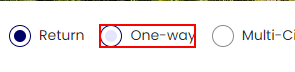
Task: Travel Buddy Robot
Workflow: Travel_Buddy

Step 1 [default]: click on the element 'One-way'

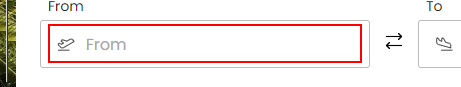
Step 2: type "[in_source+" "]" into the element

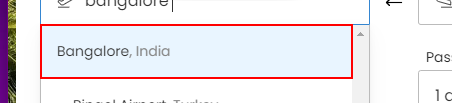
Step 3: click on the element

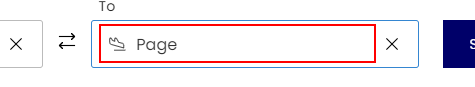
Step 4: type "[in_Destination+" "]" into the element

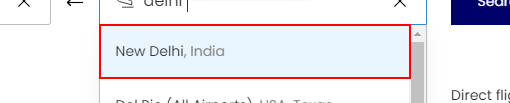
Step 5: click on the element

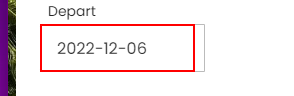
Step 6: click on the text box

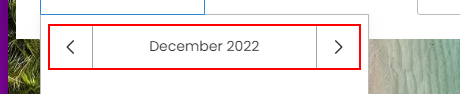
Step 7: get-text from the element

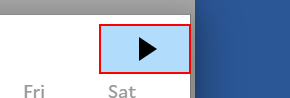
Step 8 [default]: click on the element

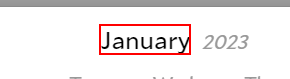
Step 9: get-text from the element 'January'

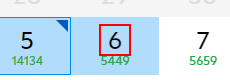
Step 10 [default]: click on the table cell

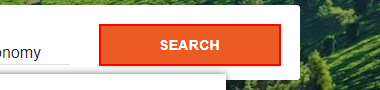
Step 11: click on the element

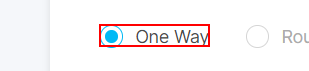
Step 12: click on the label 'One Way'

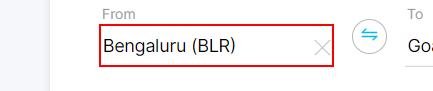
Step 13: type "[in_source+ " "]" into the text box

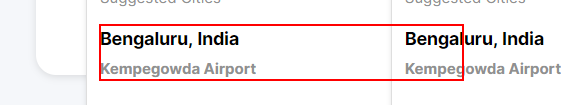
Step 14: click on the element

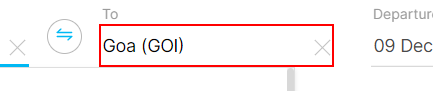
Step 15: type "[in_Destination+ " "]" into the text box

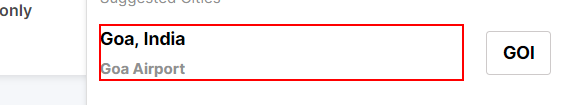
Step 16: click on the element

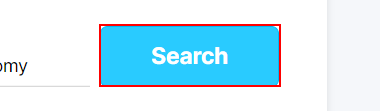
Step 17: click on the button

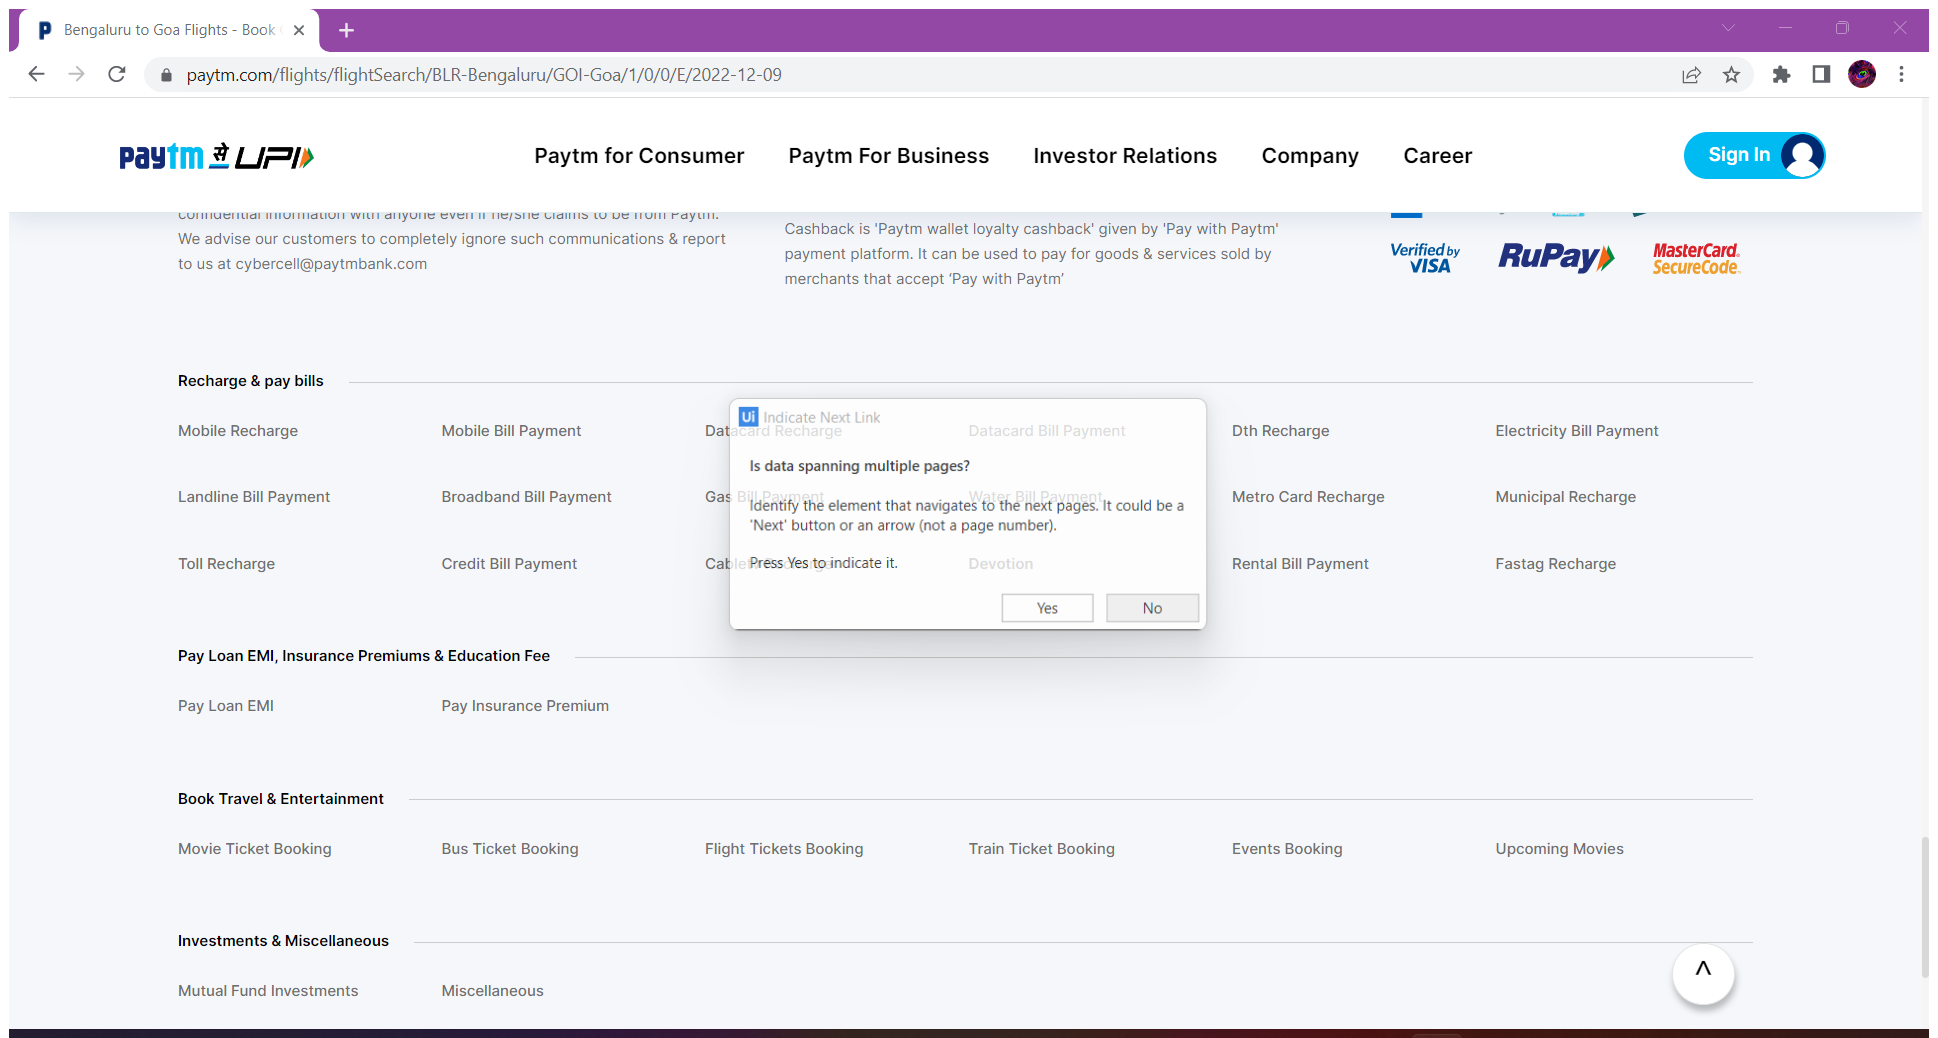
Step 18: Attach Browser 'Bengaluru Page' in window 'Bengaluru to Goa Flights - Book Cheap Air Tickets from Bengaluru to Goa @ Paytm' (chrome.exe)

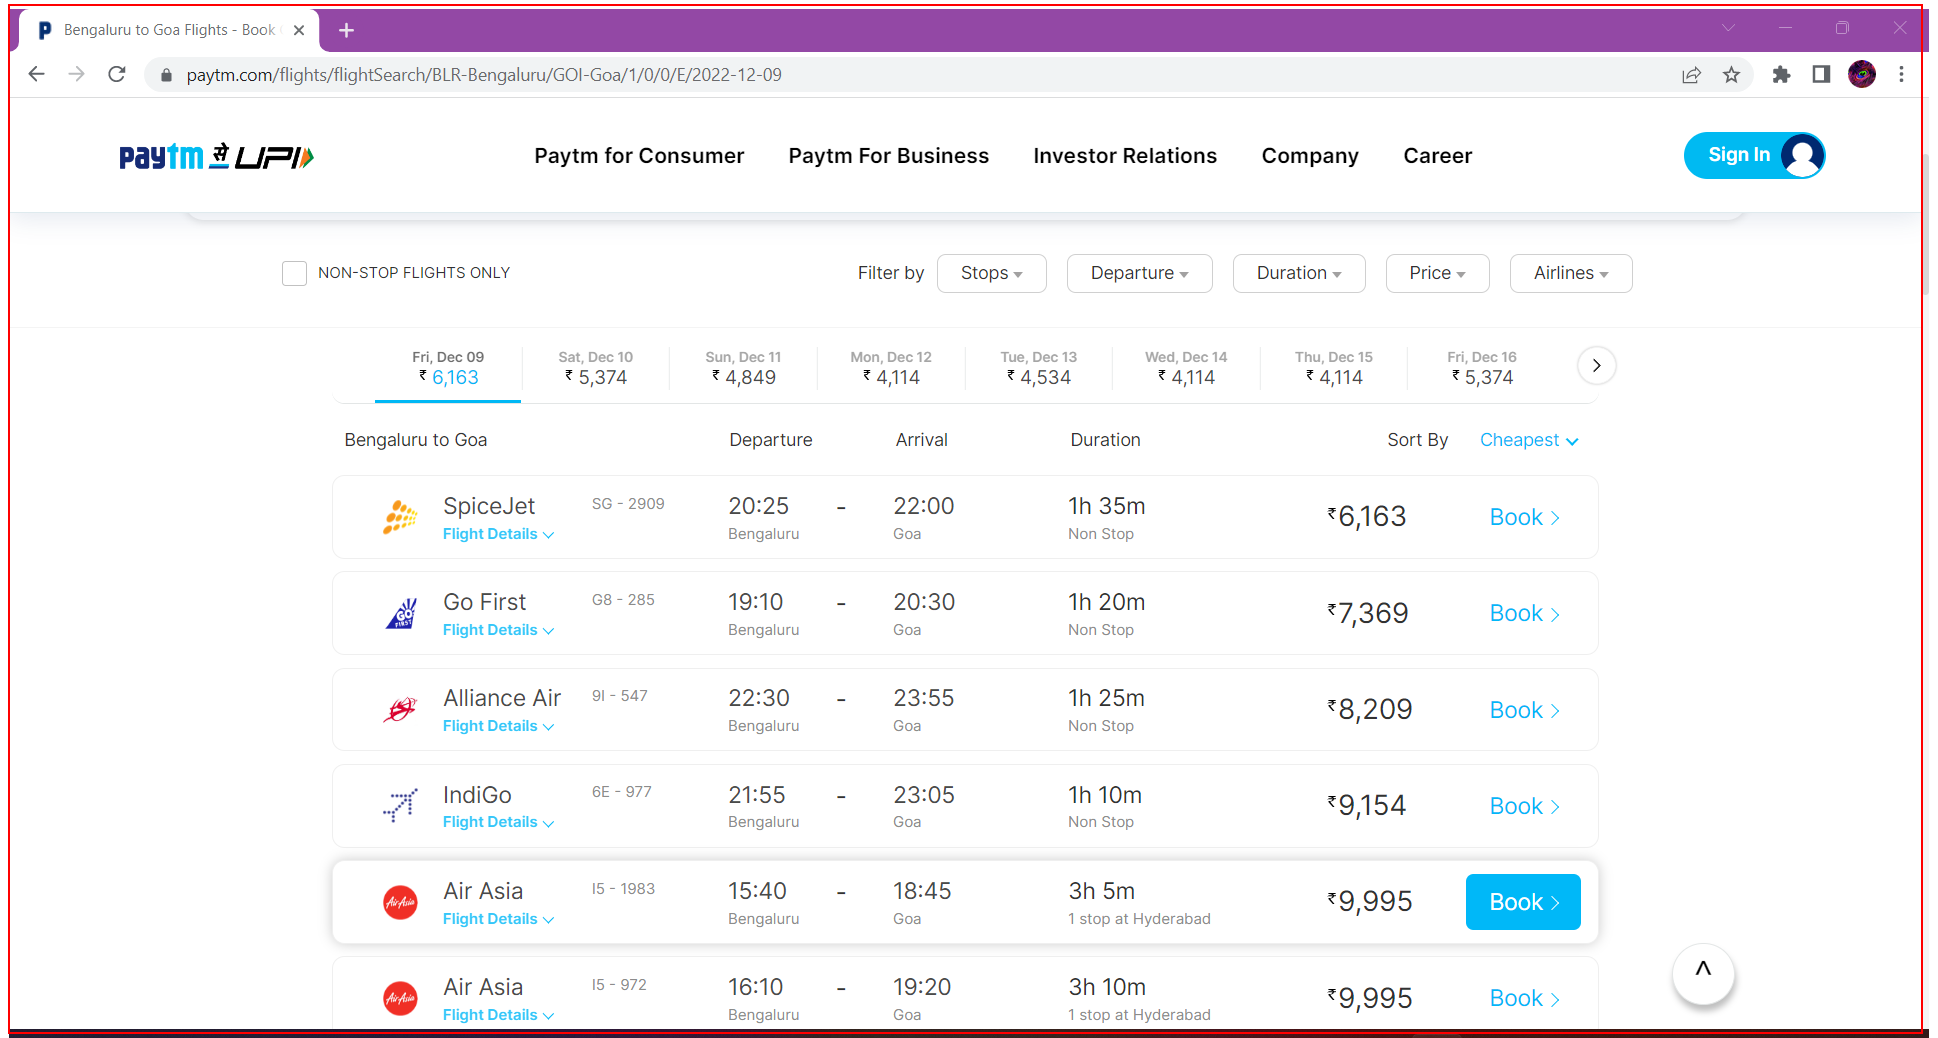
Step 19: get-text from the element 'app'

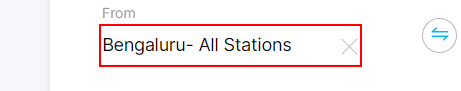
Step 20: type "[in_source+ "[k(enter)]"]" into the text box

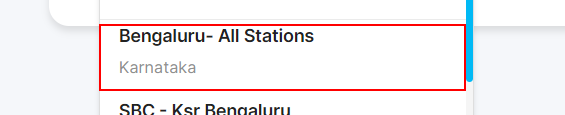
Step 21: click on the element

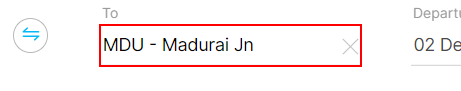
Step 22: type "[in_Destination+ "[k(enter)]"]" into the text box

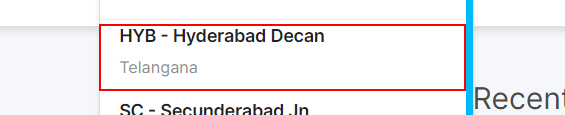
Step 23: click on the element

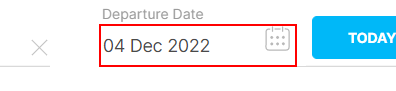
Step 24: click on the text box

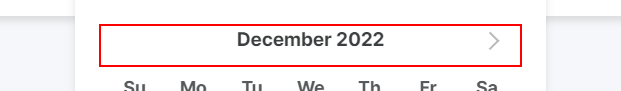
Step 25: get-text from the element 'December 2022'

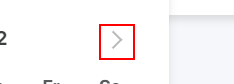
Step 26: click on the element

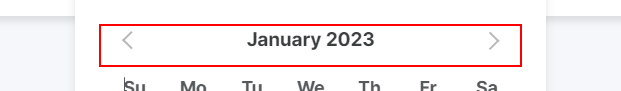
Step 27: get-text from the element 'January 2023'

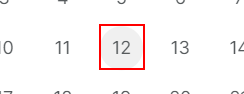
Step 28: click on the element '{{ddate}}'

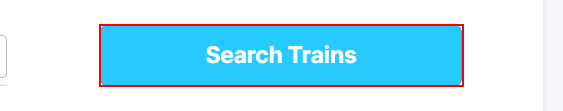
Step 29: click on the button 'Search Trains'

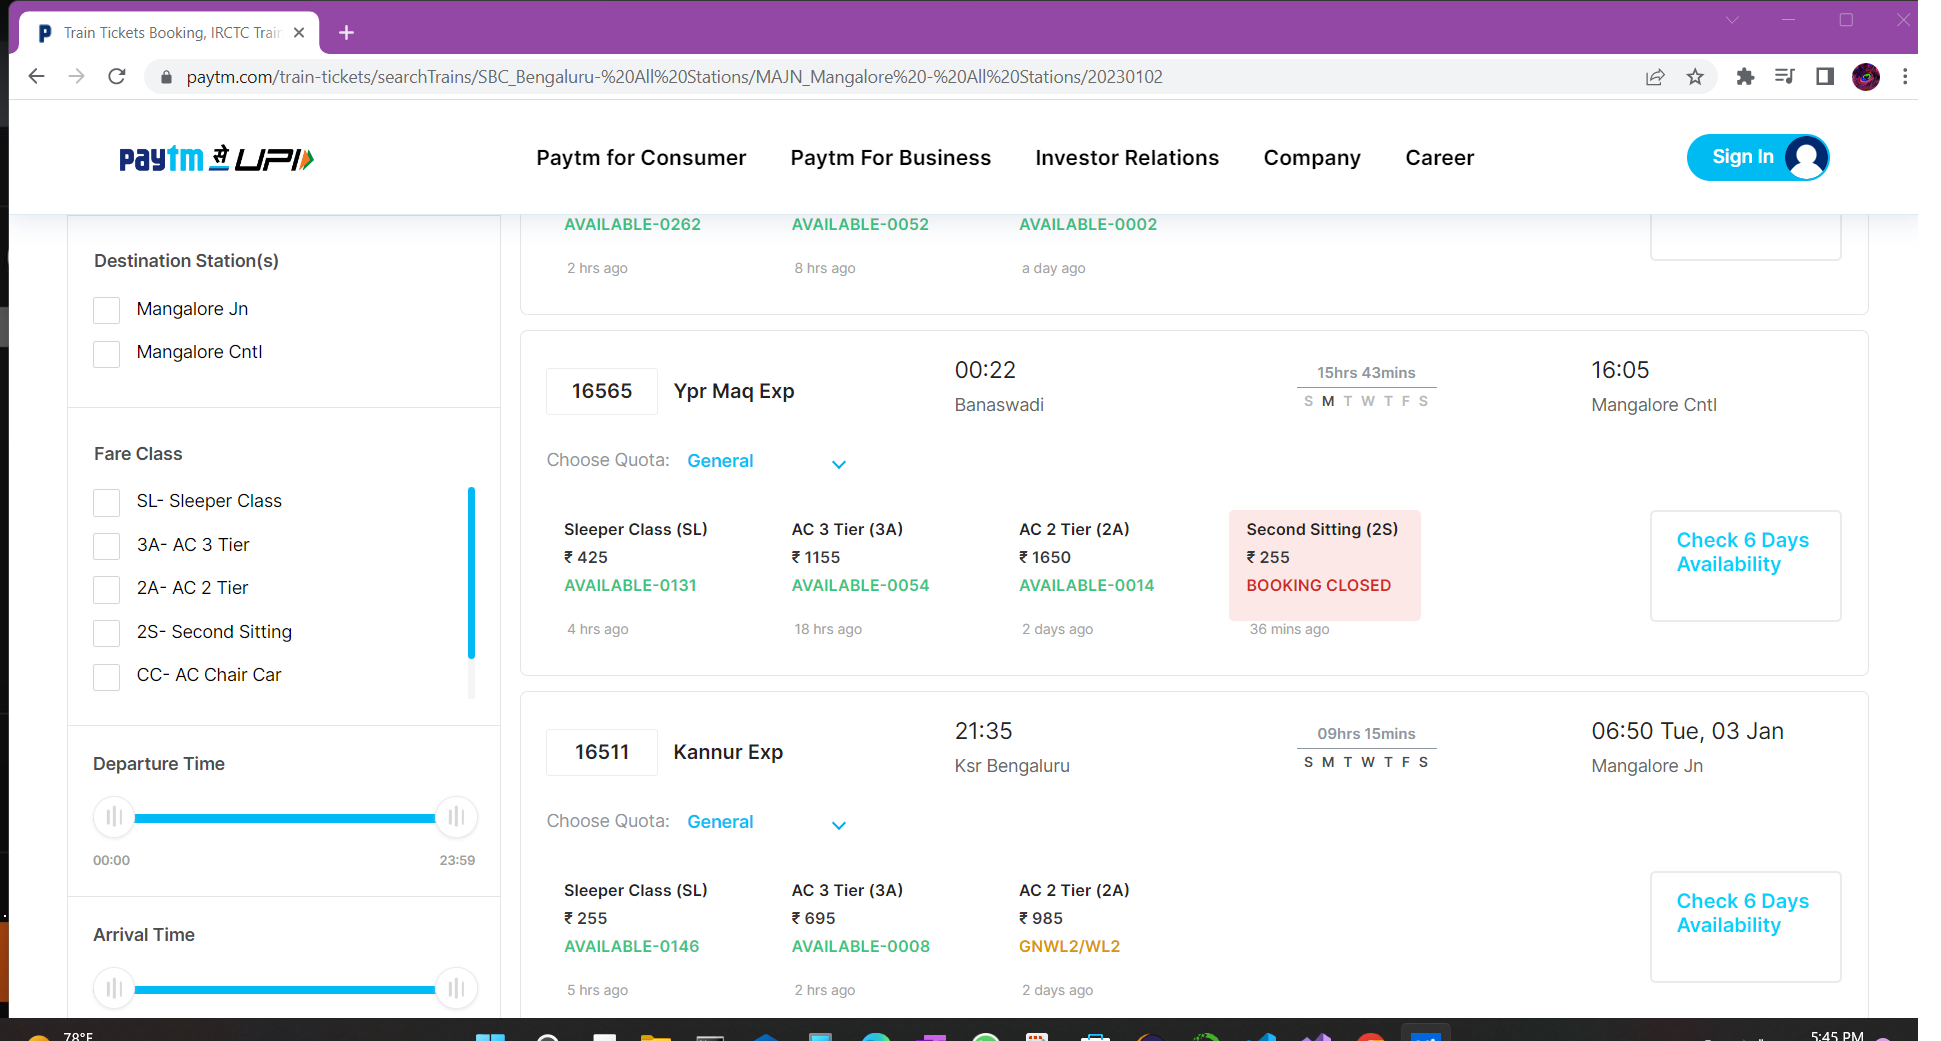
Step 30: Attach Browser 'TrainTick Page' in window 'Train Tickets Booking, IRCTC Train Ticket Booking Online | Indian Railway Reservation' (chrome.exe)

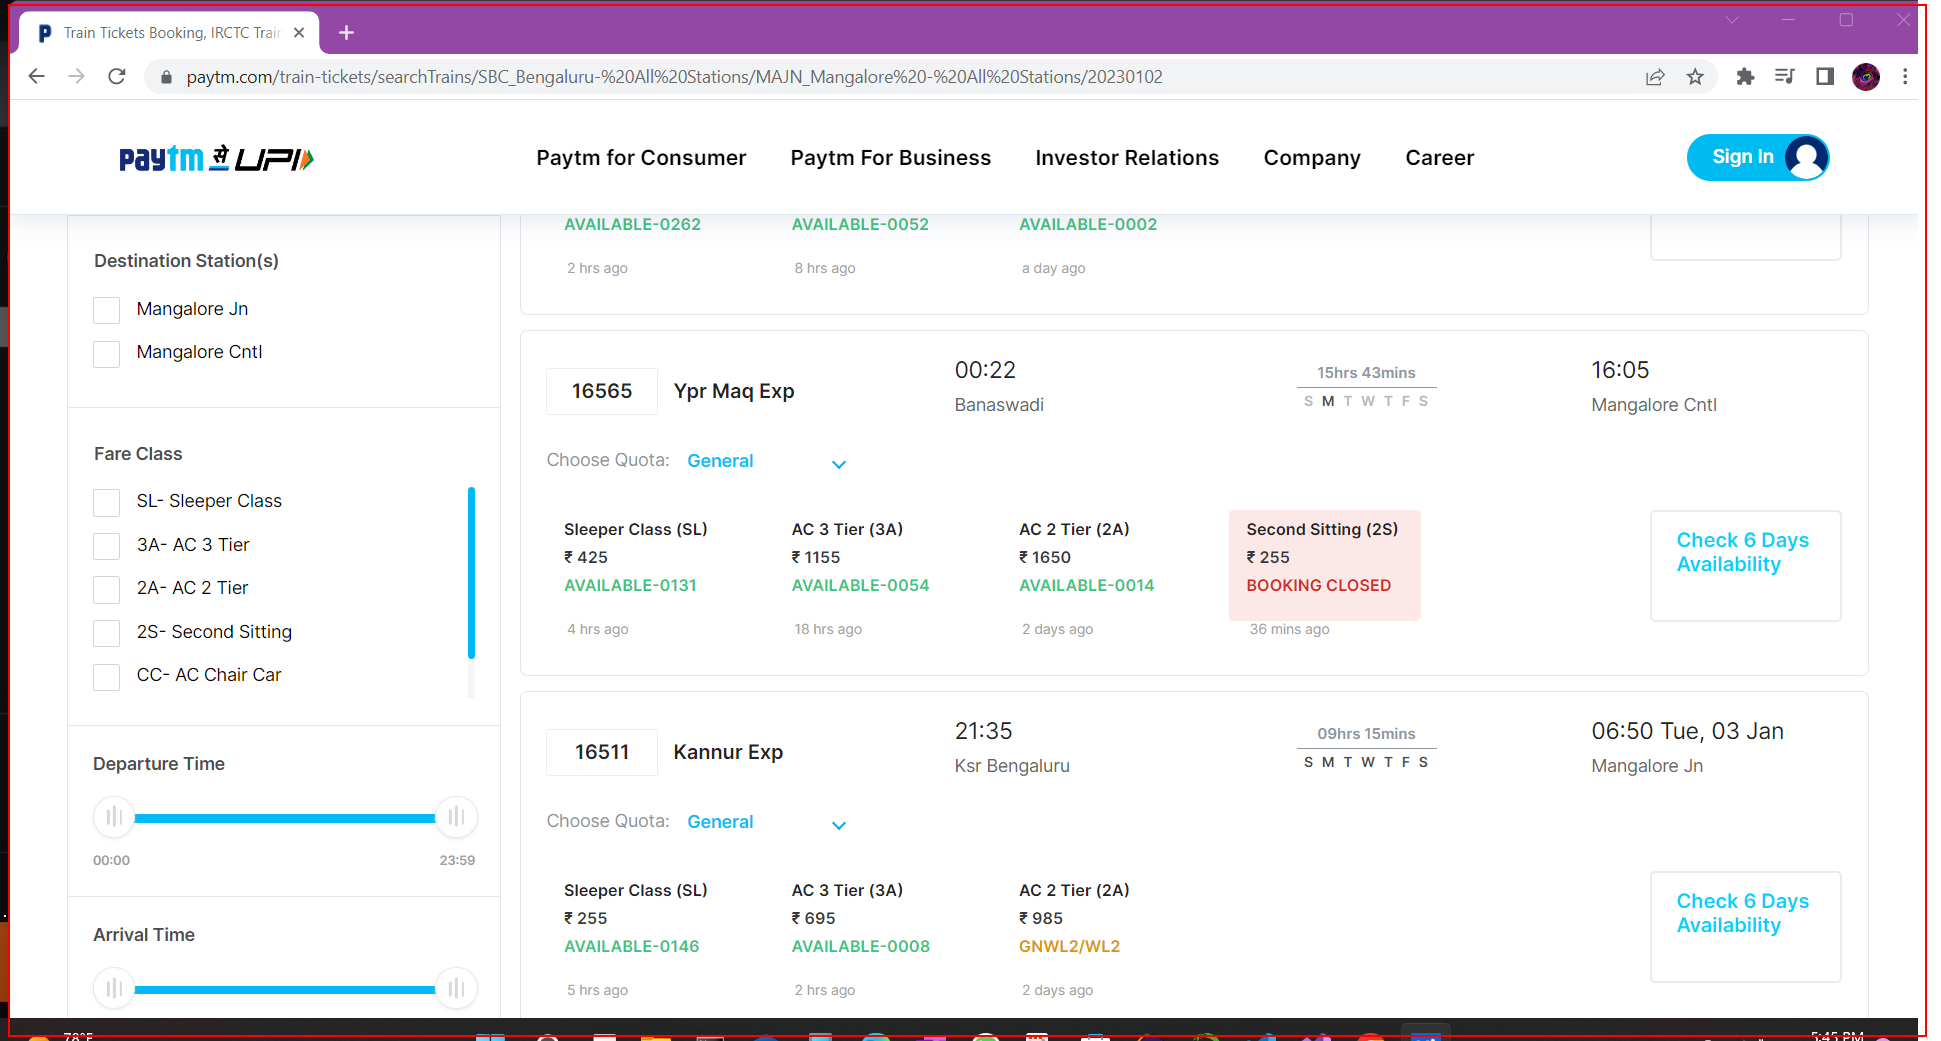
Step 31: get-text from the element 'app'

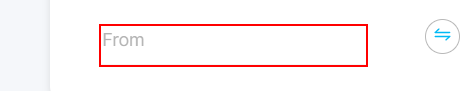
Step 32: type "[in_source+ "[k(enter)]"]" into the text box

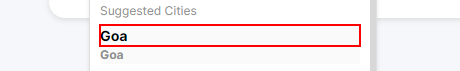
Step 33: click on the paragraph

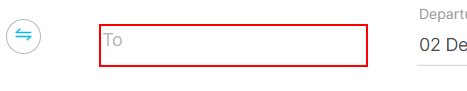
Step 34: type "[in_Destination+ "[k(enter)]"]" into the text box

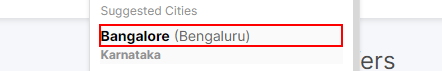
Step 35: click on the paragraph

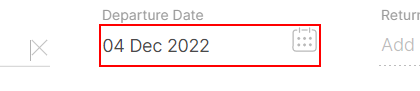
Step 36: click on the text box

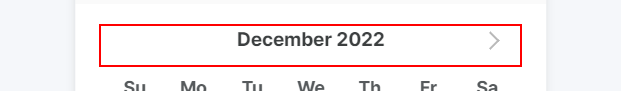
Step 37: get-text from the element 'December 2022'

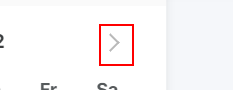
Step 38: click on the element

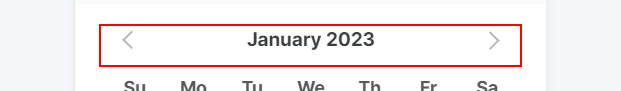
Step 39: get-text from the element 'January 2023'